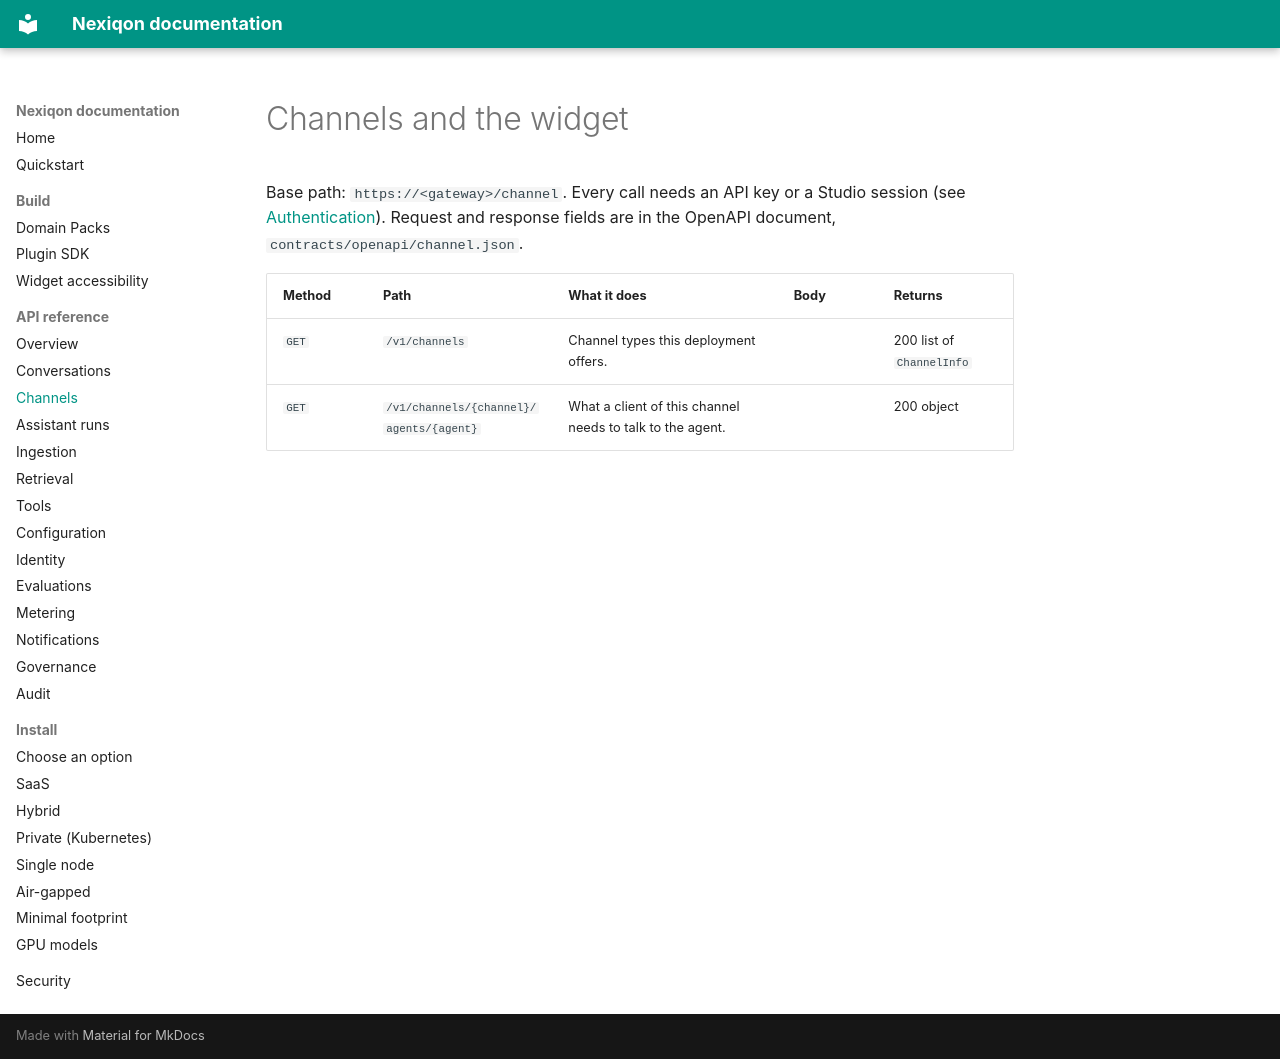

repository: aanaruna78/Nexiqon · page: handbook/api/channel/index.html · generator: mkdocs

# Channels and the widget

<!-- Generated by tools/docs/api_reference.py from contracts/openapi; do not edit. -->

Base path: `https://<gateway>/channel`. Every call needs an API key or a Studio session (see [Authentication](index.md#authentication)). Request and response fields are in the OpenAPI document, `contracts/openapi/channel.json`.

| Method | Path | What it does | Body | Returns |
|---|---|---|---|---|
| `GET` | `/v1/channels` | Channel types this deployment offers. |  | 200 list of `ChannelInfo` |
| `GET` | `/v1/channels/{channel}/agents/{agent}` | What a client of this channel needs to talk to the agent. |  | 200 object |
